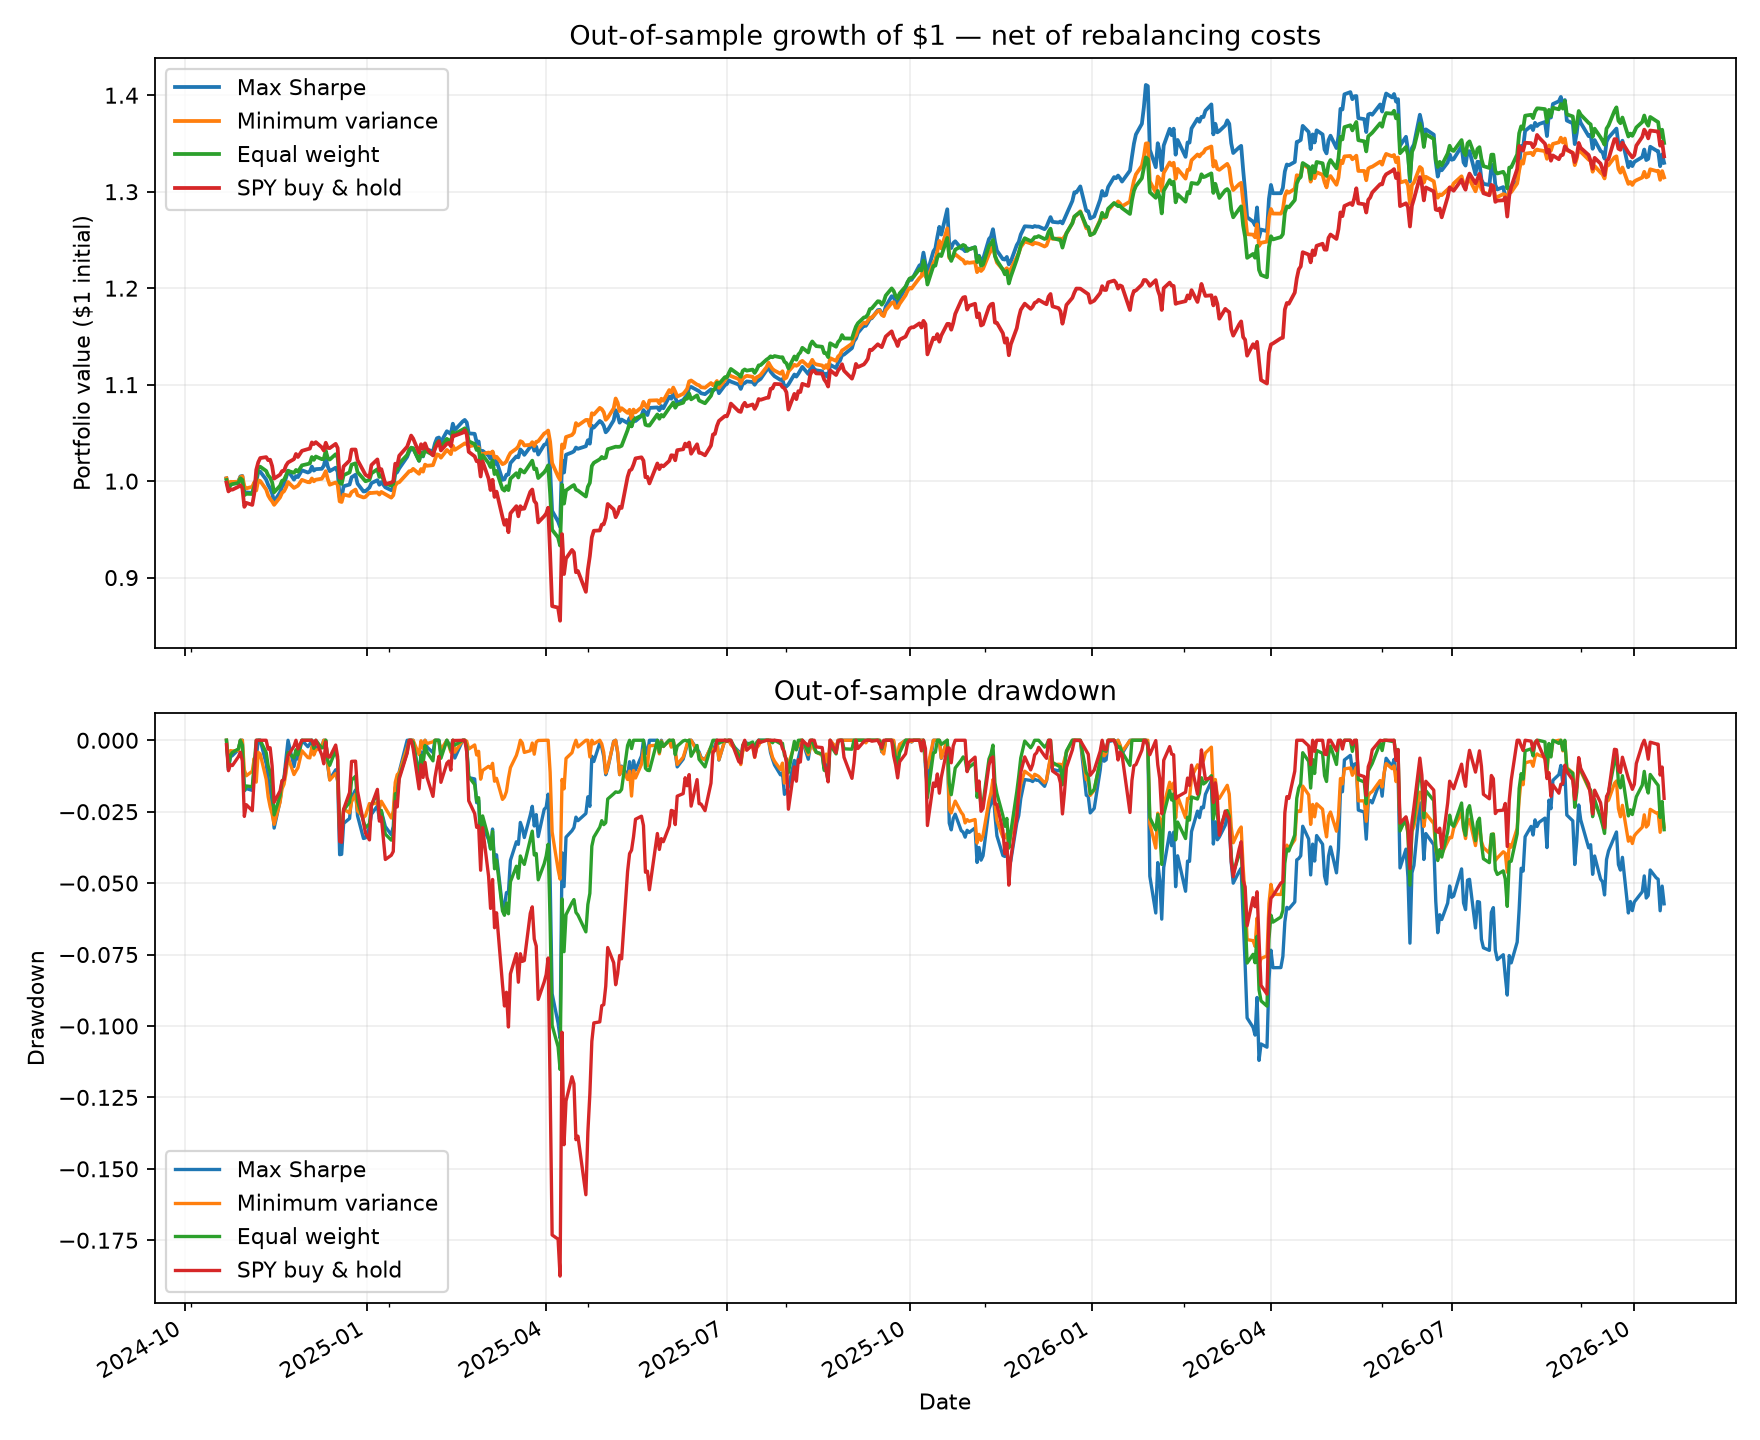

Values plotted in this chart, from the file beside it:
, CAGR, Annualised volatility, Sharpe, Max drawdown, Daily VaR 95% (loss), Daily CVaR 95% (loss), Annual downside deviation, Terminal wealth / $1, Total turnover (sum of absolute trades)
Max Sharpe, 0.1552, 0.1475, 0.9167, -0.1121, 0.01443, 0.02254, 0.1037, 1.33, 4.991
Minimum variance, 0.1486, 0.09721, 1.268, -0.07879, 0.009465, 0.01434, 0.06767, 1.315, 1.547
Equal weight, 0.1642, 0.1272, 1.102, -0.1152, 0.01245, 0.01833, 0.08629, 1.351, 1.418
SPY buy & hold, 0.1581, 0.1657, 0.8476, -0.1876, 0.01529, 0.0233, 0.1113, 1.337, 0.999
